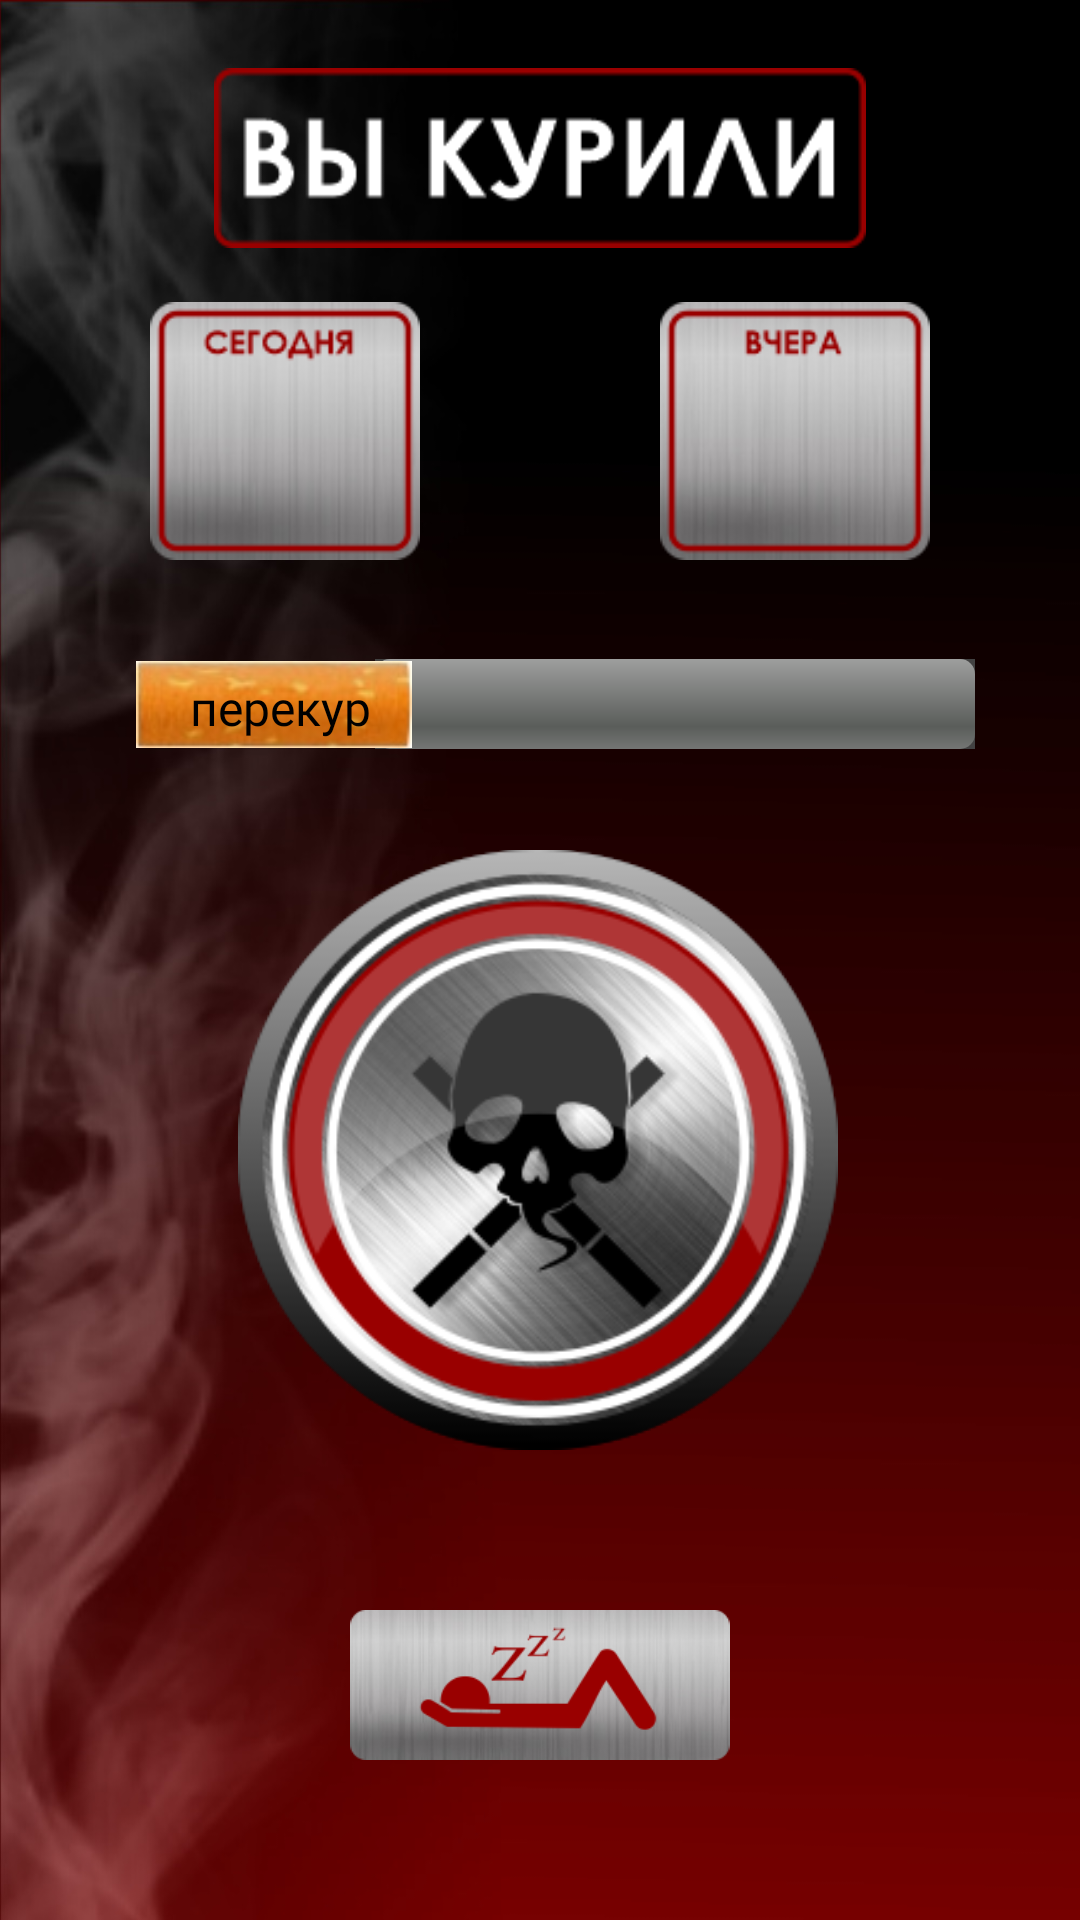

Produce the Android XML layout that renders to this screen, including the resource entries it uses.
<!-- AndroidManifest.xml: application theme Theme.NoSmoke1 -->
<!-- res/layout/activity_habit_mode.xml -->
<?xml version="1.0" encoding="utf-8"?>
<androidx.constraintlayout.widget.ConstraintLayout
    xmlns:android="http://schemas.android.com/apk/res/android"
    xmlns:tools="http://schemas.android.com/tools"
    xmlns:app="http://schemas.android.com/apk/res-auto"
    android:layout_width="match_parent"
    android:layout_height="match_parent"
    android:background="@drawable/phon"
    tools:context=".HabitMode">

    <ImageView
        android:id="@+id/imageView7"
        android:layout_width="90dp"
        android:layout_height="90dp"
        android:layout_marginTop="16dp"
        android:layout_marginEnd="50dp"
        app:layout_constraintEnd_toEndOf="parent"
        app:layout_constraintTop_toBottomOf="@+id/imageView8"
        app:srcCompat="@drawable/vchera" />

    <ImageView
        android:id="@+id/imageView8"
        android:layout_width="258dp"
        android:layout_height="60dp"
        app:layout_constraintBottom_toBottomOf="parent"
        app:layout_constraintEnd_toEndOf="parent"
        app:layout_constraintStart_toStartOf="parent"
        app:layout_constraintTop_toTopOf="parent"
        app:layout_constraintVertical_bias="0.039"
        app:srcCompat="@drawable/kuril" />

    <ImageView
        android:id="@+id/imageView5"
        android:layout_width="90dp"
        android:layout_height="90dp"
        android:layout_marginStart="50dp"
        android:layout_marginTop="16dp"
        app:layout_constraintStart_toStartOf="parent"
        app:layout_constraintTop_toBottomOf="@+id/imageView8"
        app:srcCompat="@drawable/segodnya" />

    <TextView
        android:id="@+id/sigcount2"
        android:layout_width="60dp"
        android:layout_height="60dp"
        android:fontFamily="@font/carrois_gothic"
        android:gravity="center"
        android:textColor="#000000"
        android:textSize="48sp"
        app:layout_constraintBottom_toBottomOf="@+id/imageView5"
        app:layout_constraintEnd_toEndOf="@+id/imageView5"
        app:layout_constraintStart_toStartOf="@+id/imageView5"
        app:layout_constraintTop_toTopOf="@+id/imageView5" />

    <TextView
        android:id="@+id/sigcount1"
        android:layout_width="60dp"
        android:layout_height="60dp"
        android:fontFamily="@font/carrois_gothic"
        android:gravity="center"
        android:textColor="#000000"
        android:textSize="48sp"
        app:layout_constraintBottom_toBottomOf="@+id/imageView7"
        app:layout_constraintEnd_toEndOf="@+id/imageView7"
        app:layout_constraintStart_toStartOf="@+id/imageView7"
        app:layout_constraintTop_toTopOf="@+id/imageView7" />

    <ImageView
        android:id="@+id/imageView11"
        android:layout_width="200dp"
        android:layout_height="200dp"
        app:layout_constraintBottom_toBottomOf="@+id/butsmoke"
        app:layout_constraintEnd_toEndOf="@+id/butsmoke"
        app:layout_constraintStart_toStartOf="@+id/butsmoke"
        app:layout_constraintTop_toTopOf="@+id/butsmoke"
        app:srcCompat="@drawable/knopka_2" />

    <ImageView
        android:id="@+id/butsmoke"
        android:layout_width="200dp"
        android:layout_height="200dp"
        app:layout_constraintBottom_toBottomOf="parent"
        app:layout_constraintEnd_toEndOf="parent"
        app:layout_constraintHorizontal_bias="0.495"
        app:layout_constraintStart_toStartOf="parent"
        app:layout_constraintTop_toTopOf="parent"
        app:layout_constraintVertical_bias="0.644"
        app:srcCompat="@drawable/knopkastart" />

    <ProgressBar
        android:id="@+id/sigara"
        style="@android:style/Widget.ProgressBar.Horizontal"
        android:layout_width="200dp"
        android:layout_height="30dp"
        android:layout_marginStart="100dp"
        android:background="@color/cardview_dark_background"
        android:progressTint="@color/white"
        android:secondaryProgressTint="@color/design_default_color_error"
        app:layout_constraintBottom_toBottomOf="parent"
        app:layout_constraintEnd_toEndOf="parent"
        app:layout_constraintHorizontal_bias="0.414"
        app:layout_constraintStart_toStartOf="parent"
        app:layout_constraintTop_toTopOf="parent"
        app:layout_constraintVertical_bias="0.36" />

    <ImageView
        android:id="@+id/imageView9"
        android:layout_width="92dp"
        android:layout_height="45dp"
        app:layout_constraintBottom_toBottomOf="parent"
        app:layout_constraintEnd_toEndOf="parent"
        app:layout_constraintHorizontal_bias="0.169"
        app:layout_constraintStart_toStartOf="parent"
        app:layout_constraintTop_toTopOf="parent"
        app:layout_constraintVertical_bias="0.357"
        app:srcCompat="@drawable/bichok" />

    <TextView
        android:id="@+id/timertext"
        android:layout_width="wrap_content"
        android:layout_height="wrap_content"
        android:fontFamily="@font/carrois_gothic"
        android:text="перекур"
        android:textColor="@color/black"
        android:textSize="16sp"
        app:layout_constraintBottom_toBottomOf="@+id/imageView9"
        app:layout_constraintEnd_toEndOf="@+id/imageView9"
        app:layout_constraintHorizontal_bias="0.823"
        app:layout_constraintStart_toStartOf="parent"
        app:layout_constraintTop_toTopOf="@+id/imageView9"
        app:layout_constraintVertical_bias="0.538" />

    <ImageView
        android:id="@+id/buttonsleep"
        android:layout_width="150dp"
        android:layout_height="50dp"
        app:layout_constraintBottom_toBottomOf="parent"
        app:layout_constraintEnd_toEndOf="parent"
        app:layout_constraintStart_toStartOf="parent"
        app:layout_constraintTop_toBottomOf="@+id/butsmoke"
        app:srcCompat="@drawable/spat" />

</androidx.constraintlayout.widget.ConstraintLayout>
<!-- resources referenced by this layout -->
<resources>
  <!-- drawable bichok: jpg bitmap (drawable, 3059 bytes) -->
  <!-- drawable knopka_2: png bitmap (drawable, 45762 bytes) -->
  <!-- drawable knopkastart: png bitmap (drawable, 52183 bytes) -->
  <!-- drawable kuril: png bitmap (drawable, 6365 bytes) -->
  <!-- drawable phon: jpg bitmap (drawable, 61458 bytes) -->
  <!-- drawable segodnya: png bitmap (drawable, 12209 bytes) -->
  <!-- drawable spat: png bitmap (drawable, 20313 bytes) -->
  <!-- drawable vchera: png bitmap (drawable, 11778 bytes) -->
  <style name="Theme.NoSmoke1" parent="Theme.MaterialComponents.DayNight.NoActionBar">
          
          <item name="colorPrimary">@color/purple_500</item>
          <item name="colorPrimaryVariant">@color/purple_700</item>
          <item name="colorOnPrimary">@color/white</item>
          
          <item name="colorSecondary">@color/teal_200</item>
          <item name="colorSecondaryVariant">@color/teal_700</item>
          <item name="colorOnSecondary">@color/black</item>
          
          <item name="android:statusBarColor" tools:targetApi="l">?attr/colorPrimaryVariant</item>
          
          <item name="android:windowNoTitle">true</item>
      </style>
  <!-- not gathered from this repository: default colours our renderer supplied (Android Studio template values) -->
  <color name="purple_500">#FF6200EE</color>
  <color name="purple_700">#FF3700B3</color>
  <color name="teal_200">#FF03DAC5</color>
  <color name="teal_700">#FF018786</color>
  <color name="black">#FF000000</color>
  <color name="white">#FFFFFFFF</color>
</resources>
